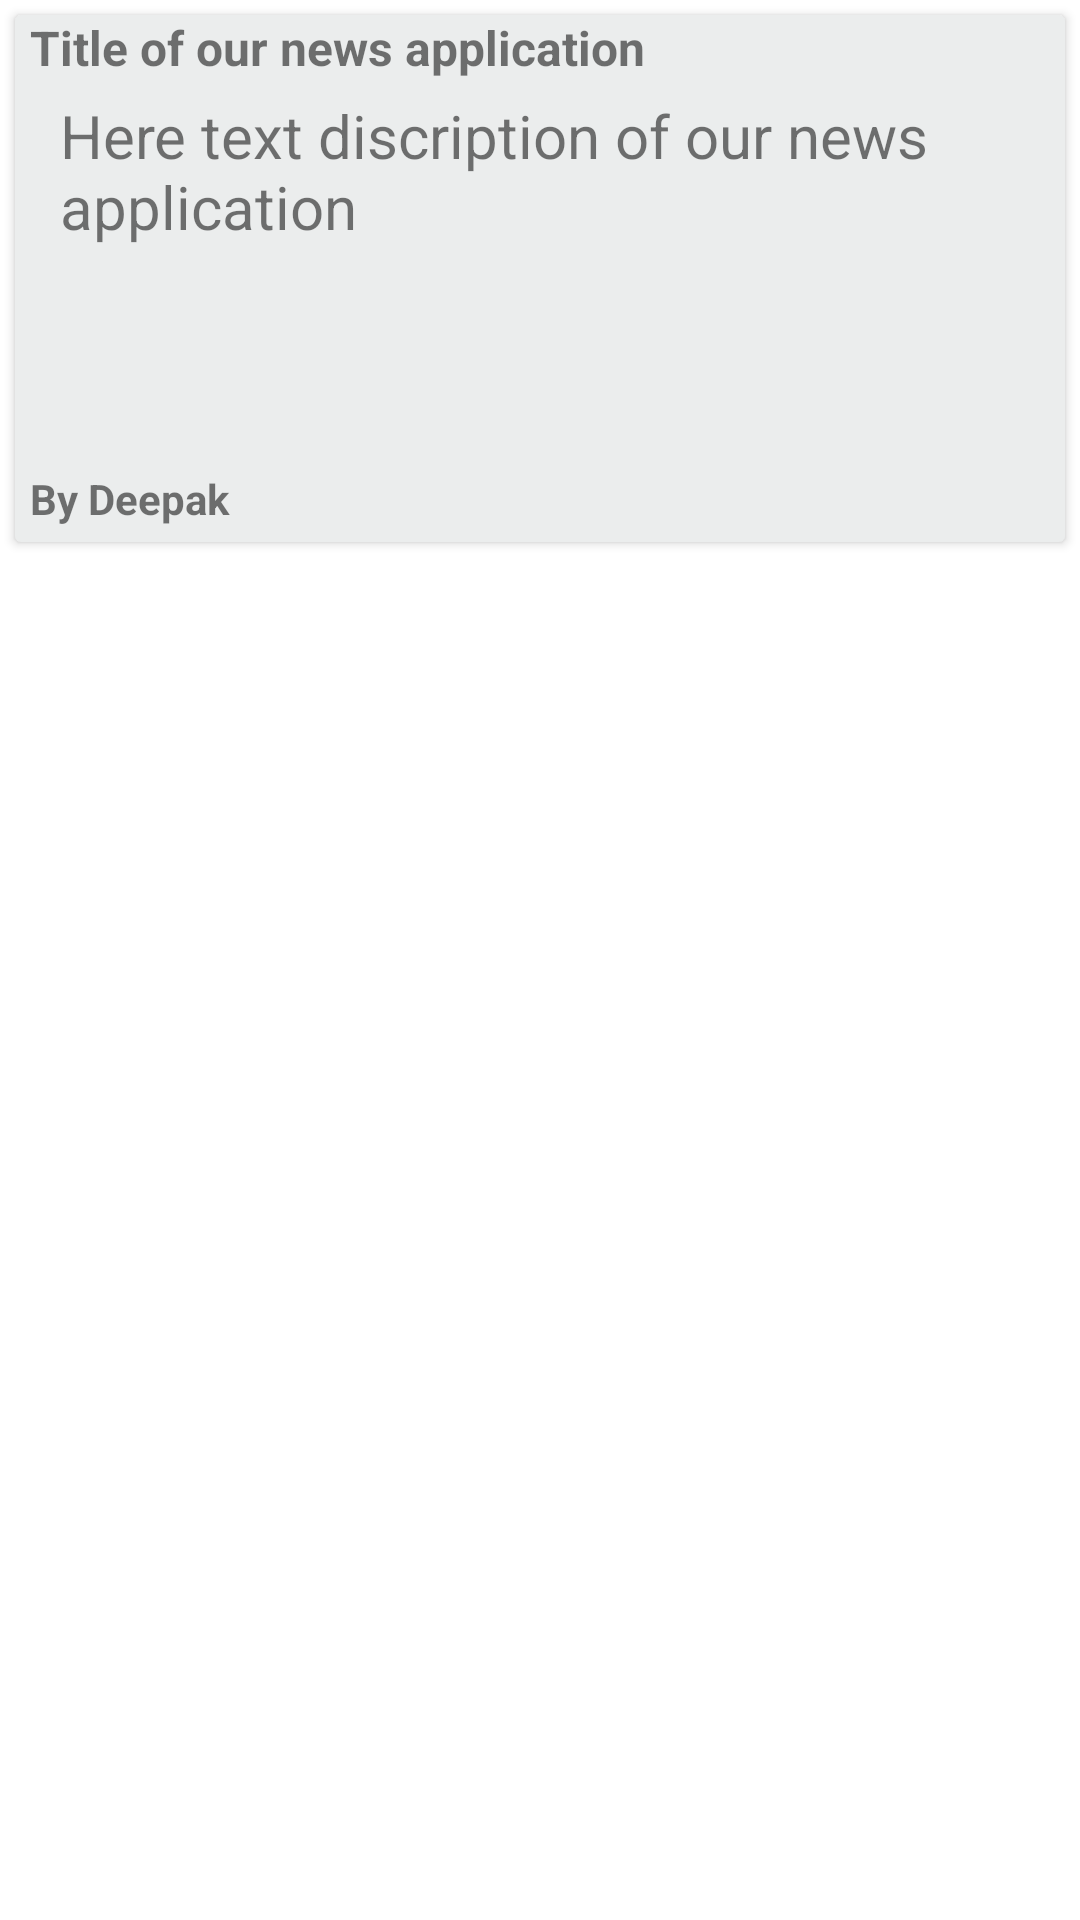

Android layout source for this screen:
<!-- AndroidManifest.xml: application theme Theme.LearnNewsApiWithFragmentToolbar -->
<!-- res/layout/cardviewdesign.xml -->
<?xml version="1.0" encoding="utf-8"?>
<RelativeLayout xmlns:android="http://schemas.android.com/apk/res/android"
    android:layout_width="match_parent"
    android:layout_height="match_parent"
    android:gravity="fill">

    <androidx.cardview.widget.CardView
        android:id="@+id/card"
        android:layout_width="match_parent"

        android:layout_height="wrap_content"
        android:layout_marginHorizontal="5dp"
        android:layout_marginVertical="5dp"
        android:backgroundTint="@color/cardviewcolorbackground">


        <LinearLayout
            android:layout_width="match_parent"
            android:layout_height="wrap_content"
            android:orientation="vertical">

            <TextView
                android:id="@+id/title"
                android:layout_width="wrap_content"
                android:layout_height="wrap_content"
                android:ellipsize="end"
                android:maxLines="2"
                android:paddingLeft="5dp"
                android:text="Title of our news application"
                android:textSize="16sp"
                android:textStyle="bold"></TextView>

            <LinearLayout
                android:layout_width="match_parent"
                android:layout_height="130dp"
                android:orientation="horizontal">

                <ImageView
                    android:id="@+id/imageid"
                    android:layout_width="wrap_content"
                    android:layout_height="wrap_content"
                    android:paddingLeft="5dp"
                    android:paddingRight="10dp"
                    android:src="@drawable/ic_launcher_background"></ImageView>

                <TextView
                    android:id="@+id/texturlid"
                    android:layout_width="wrap_content"
                    android:layout_height="match_parent"
                    android:ellipsize="end"
                    android:maxLines="10"
                    android:paddingTop="5dp"
                    android:paddingRight="10dp"
                    android:paddingBottom="10dp"
                    android:text="Here text discription of our news application"
                    android:textSize="20dp"></TextView>

            </LinearLayout>

            <TextView
                android:id="@+id/author"
                android:layout_width="match_parent"
                android:layout_height="wrap_content"
                android:gravity="fill_horizontal"

                android:paddingLeft="5dp"
                android:paddingBottom="5dp"
                android:text="By Deepak"
                android:textSize="14sp"
                android:textStyle="bold">

            </TextView>


        </LinearLayout>
    </androidx.cardview.widget.CardView>

</RelativeLayout>
<!-- resources referenced by this layout -->
<resources>
  <color name="cardviewcolorbackground">#EBEDED</color>
  <style name="Theme.LearnNewsApiWithFragmentToolbar" parent="Theme.MaterialComponents.DayNight.DarkActionBar">
          
          <item name="colorPrimary">@color/purple_500</item>
          <item name="colorPrimaryVariant">@color/purple_700</item>
          <item name="colorOnPrimary">@color/white</item>
          
          <item name="colorSecondary">@color/teal_200</item>
          <item name="colorSecondaryVariant">@color/teal_700</item>
          <item name="colorOnSecondary">@color/black</item>
          
          <item name="android:statusBarColor" tools:targetApi="l">?attr/colorPrimaryVariant</item>
          
      </style>
  <color name="purple_500">#FF6200EE</color>
  <color name="purple_700">#FF3700B3</color>
  <color name="white">#FFFFFFFF</color>
  <color name="teal_200">#FF03DAC5</color>
  <color name="teal_700">#FF018786</color>
  <color name="black">#FF000000</color>
</resources>
